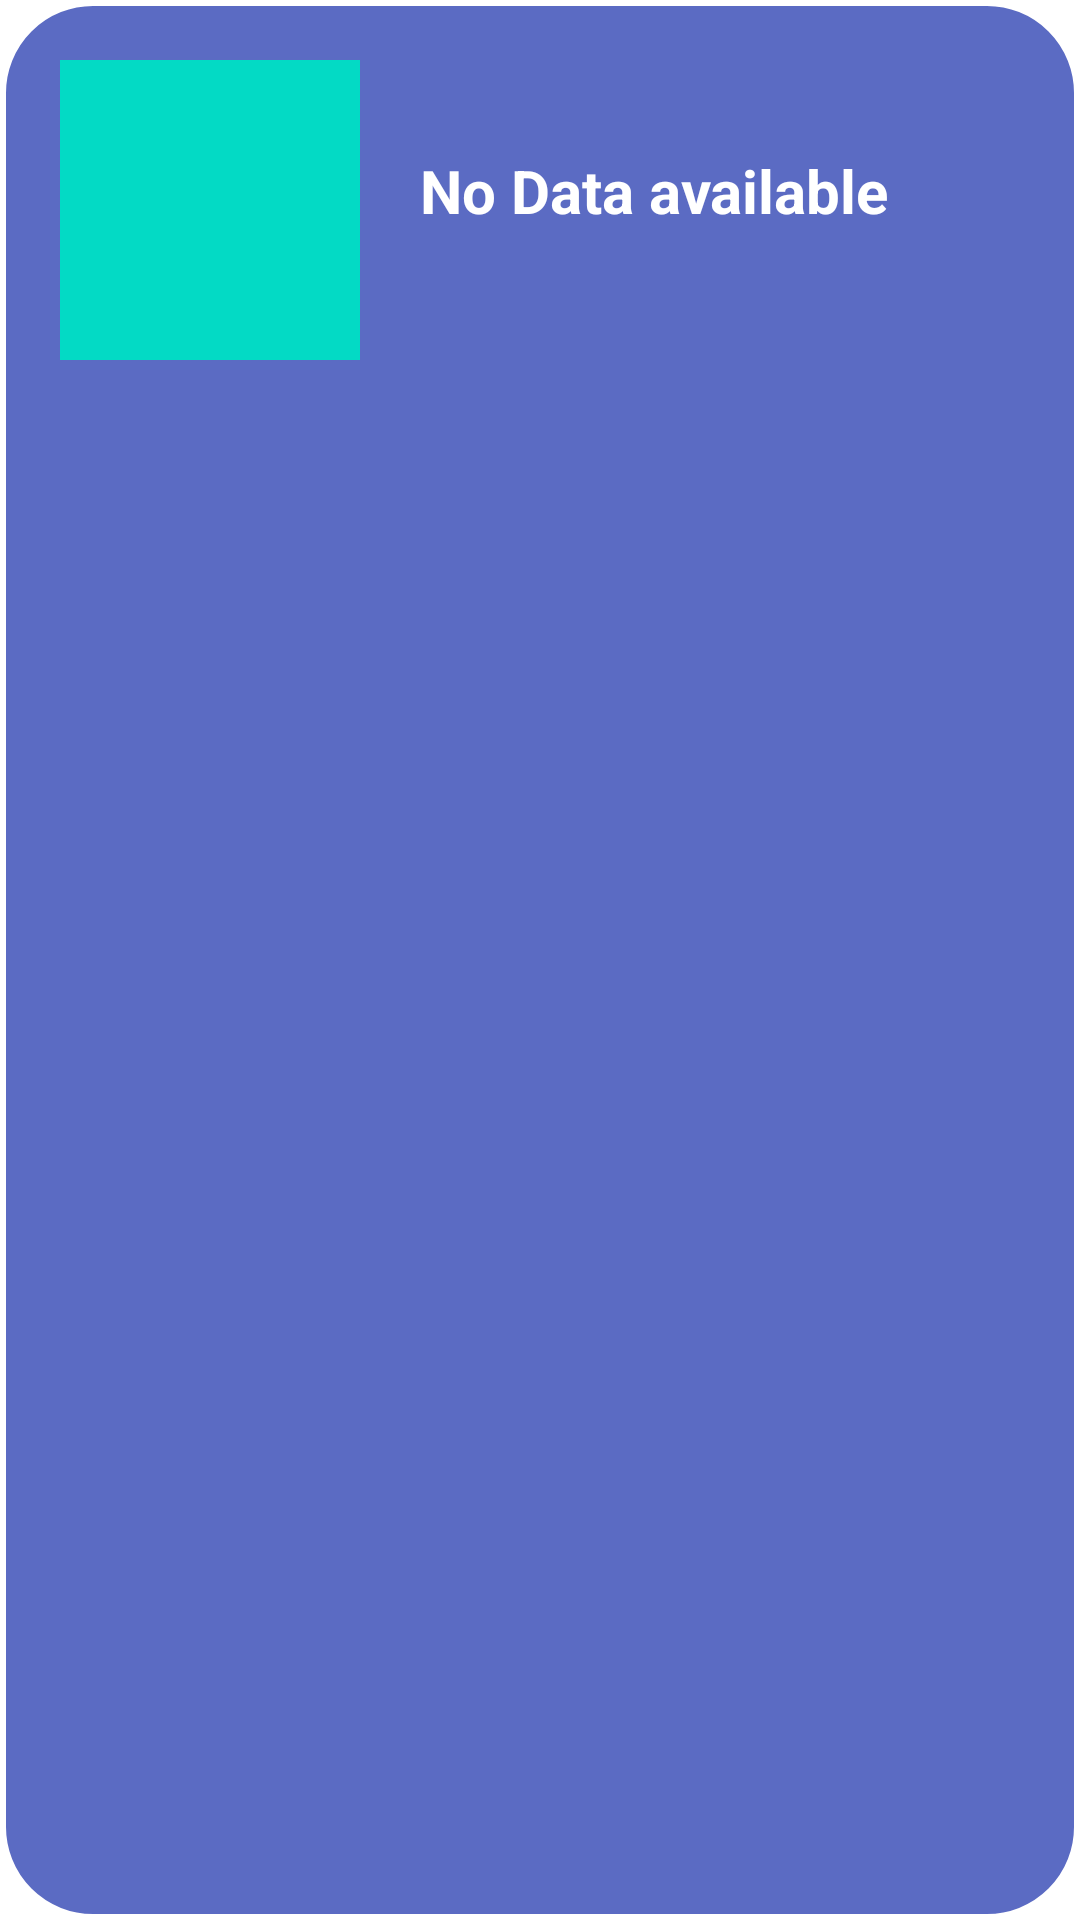

Write the Android layout XML for this screen, with the resource values it uses.
<!-- AndroidManifest.xml: application theme Theme.Bigcomponet -->
<!-- res/layout/raw_cutm_list.xml -->
<?xml version="1.0" encoding="utf-8"?>
<LinearLayout xmlns:android="http://schemas.android.com/apk/res/android"
    android:orientation="horizontal"
    android:layout_width="match_parent"
    android:layout_height="match_parent"
    android:background="@drawable/btn_bg"
    android:padding="20dp">
    <ImageView
        android:layout_width="100dp"
        android:layout_height="100dp"
        android:id="@+id/img_data"
        android:src="@color/teal_200"/>


    <TextView
        android:layout_width="wrap_content"
        android:layout_height="wrap_content"
        android:id="@+id/tv_data"
        android:textSize="20sp"
        android:textStyle="bold"
        android:layout_marginHorizontal="20dp"
        android:text="No Data available"
        android:layout_marginTop="30dp"
        android:textColor="#fff"/>
</LinearLayout>
<!-- resources referenced by this layout -->
<resources>
  <!-- drawable btn_bg (drawable) -->
  <?xml version="1.0" encoding="utf-8"?>
  <shape xmlns:android="http://schemas.android.com/apk/res/android"
      android:shape="rectangle">
      <solid android:color="#5B6BC3"/>
      <corners android:radius="30dp"/>
      <stroke android:color="#fff" android:width="2dp"/>
  </shape>
  <style name="Theme.Bigcomponet" parent="Theme.MaterialComponents.DayNight.DarkActionBar">
          
          <item name="colorPrimary">@color/purple_500</item>
          <item name="colorPrimaryVariant">@color/purple_700</item>
          <item name="colorOnPrimary">@color/white</item>
          
          <item name="colorSecondary">@color/teal_200</item>
          <item name="colorSecondaryVariant">@color/teal_700</item>
          <item name="colorOnSecondary">@color/black</item>
          
          <item name="android:statusBarColor" tools:targetApi="l">?attr/colorPrimaryVariant</item>
          
      </style>
  <!-- not gathered from this repository: default colours our renderer supplied (Android Studio template values) -->
  <color name="purple_500">#FF6200EE</color>
  <color name="purple_700">#FF3700B3</color>
  <color name="teal_200">#FF03DAC5</color>
  <color name="teal_700">#FF018786</color>
  <color name="black">#FF000000</color>
  <color name="white">#FFFFFFFF</color>
</resources>
